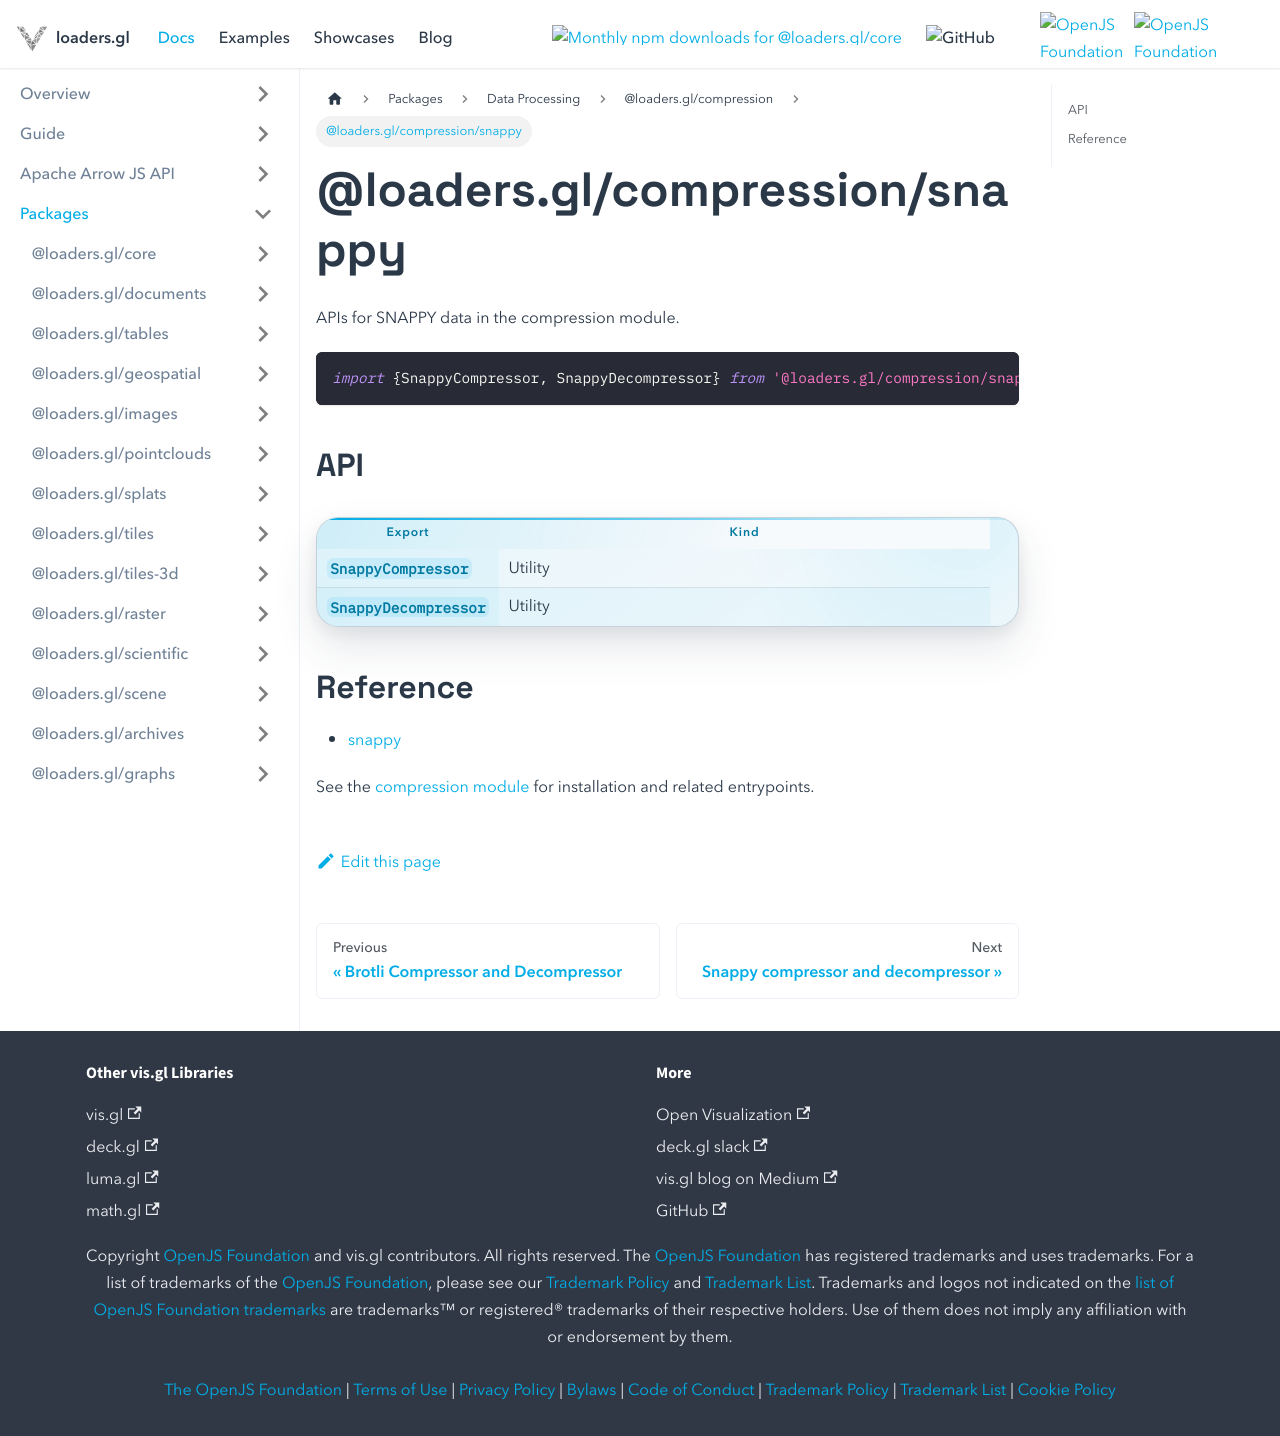

repository: visgl/loaders.gl · page: next/docs/modules/compression/snappy.html · generator: docusaurus

# @loaders.gl/compression/snappy

APIs for SNAPPY data in the compression module.

```typescript
import {SnappyCompressor, SnappyDecompressor} from '@loaders.gl/compression/snappy';
```

## API

| Export | Kind |
| --- | --- |
| `SnappyCompressor` | Utility |
| `SnappyDecompressor` | Utility |

## Reference

- [snappy](/docs/modules/compression/api-reference/snappy)

See the [compression module](/docs/modules/compression) for installation and related entrypoints.
